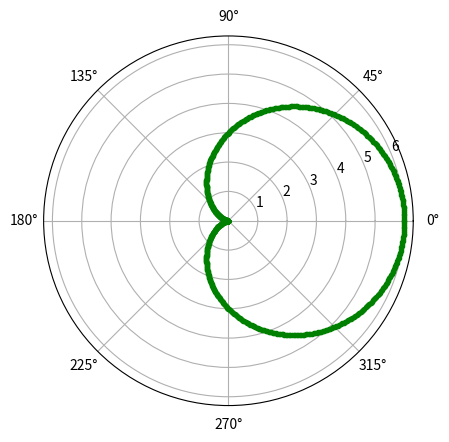

Here is the Python script that generated this plot:
from numpy import*
import matplotlib.pyplot as plt
a = 3
angle = arange(0, (2*pi), 0.01)
for theta in angle:
    r = a*(1+cos(theta))
    plt.polar(theta, r, 'g.')
plt.show()
